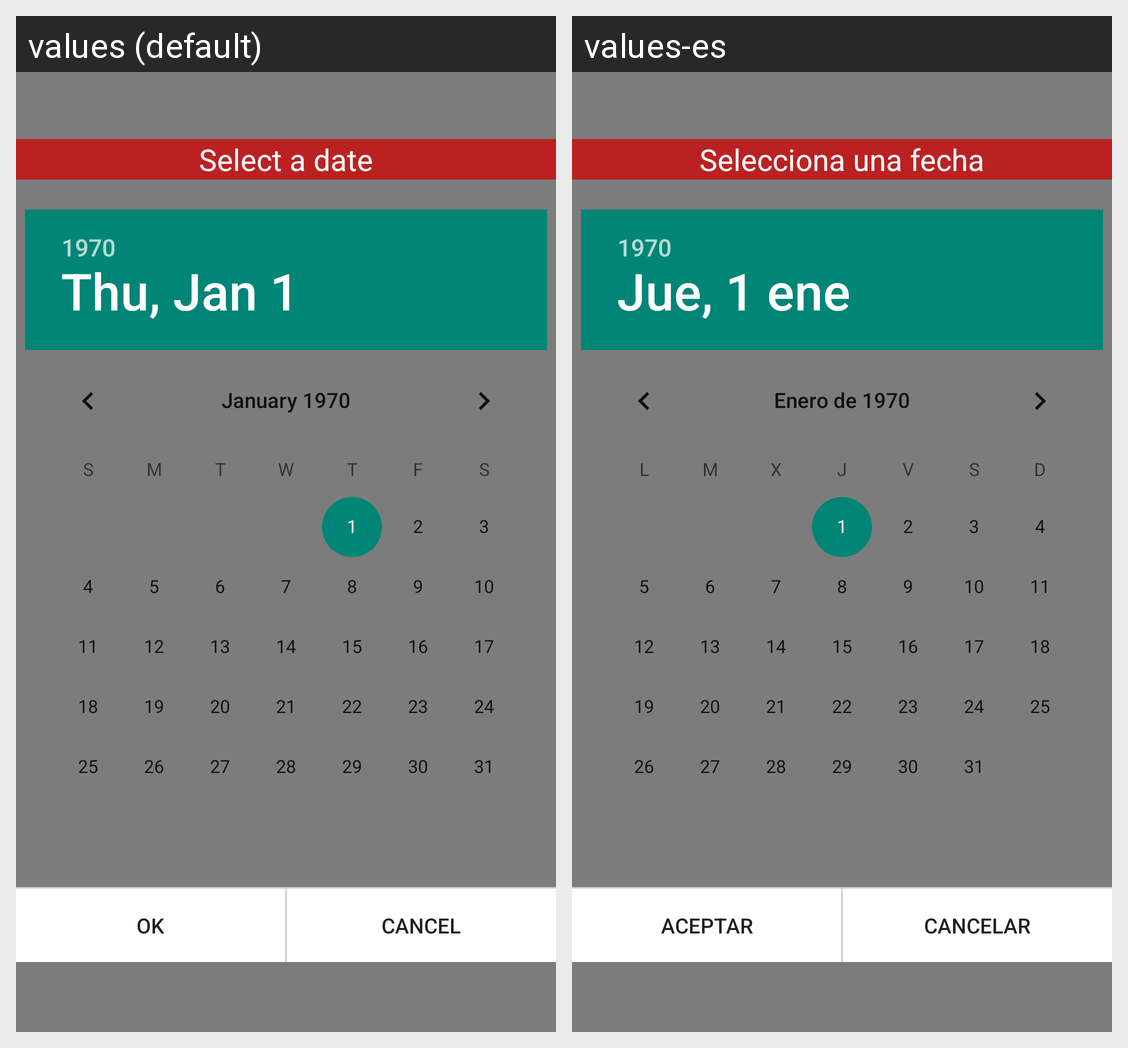

Locale-by-locale string values for the Android screen shown in this grid:
Android screen res/layout/activity_filtros_fecha.xml rendered under 2 locales, left to right: values (default), values-es. Device: Nexus 5 (rendered at 1080×1920; each locale shown at half size, 540×960, under a caption strip naming it); theme AppTheme.
Strings drawn on this screen, with the default value and each locale's value (text and hints the layout hard-codes, and strings that could not be matched under every locale, appear in the picture but are not listed):

selecFecha
  values: Select a date
  values-es: Selecciona una fecha

aceptar
  values: Ok
  values-es: Aceptar

cancelar
  values: Cancel
  values-es: Cancelar
